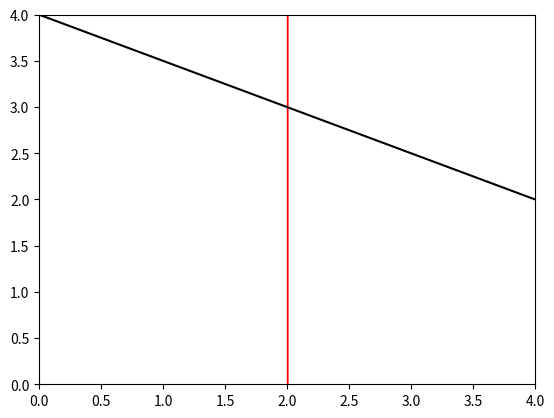

This chart was generated by the following Python code:
import matplotlib.pyplot as plt
import numpy as np

plt.xlim([0, 4])
plt.ylim([0, 4])
x = np.linspace(0, 4, 1000)
y = lambda x: 4 - x/2
g = lambda x: 2
plt.plot(x, y(x), color='black')
# plt.plot(x, g(x), color ='black')
plt.fill_between(g(x), y(x), color = 'red')
print(y(x))


